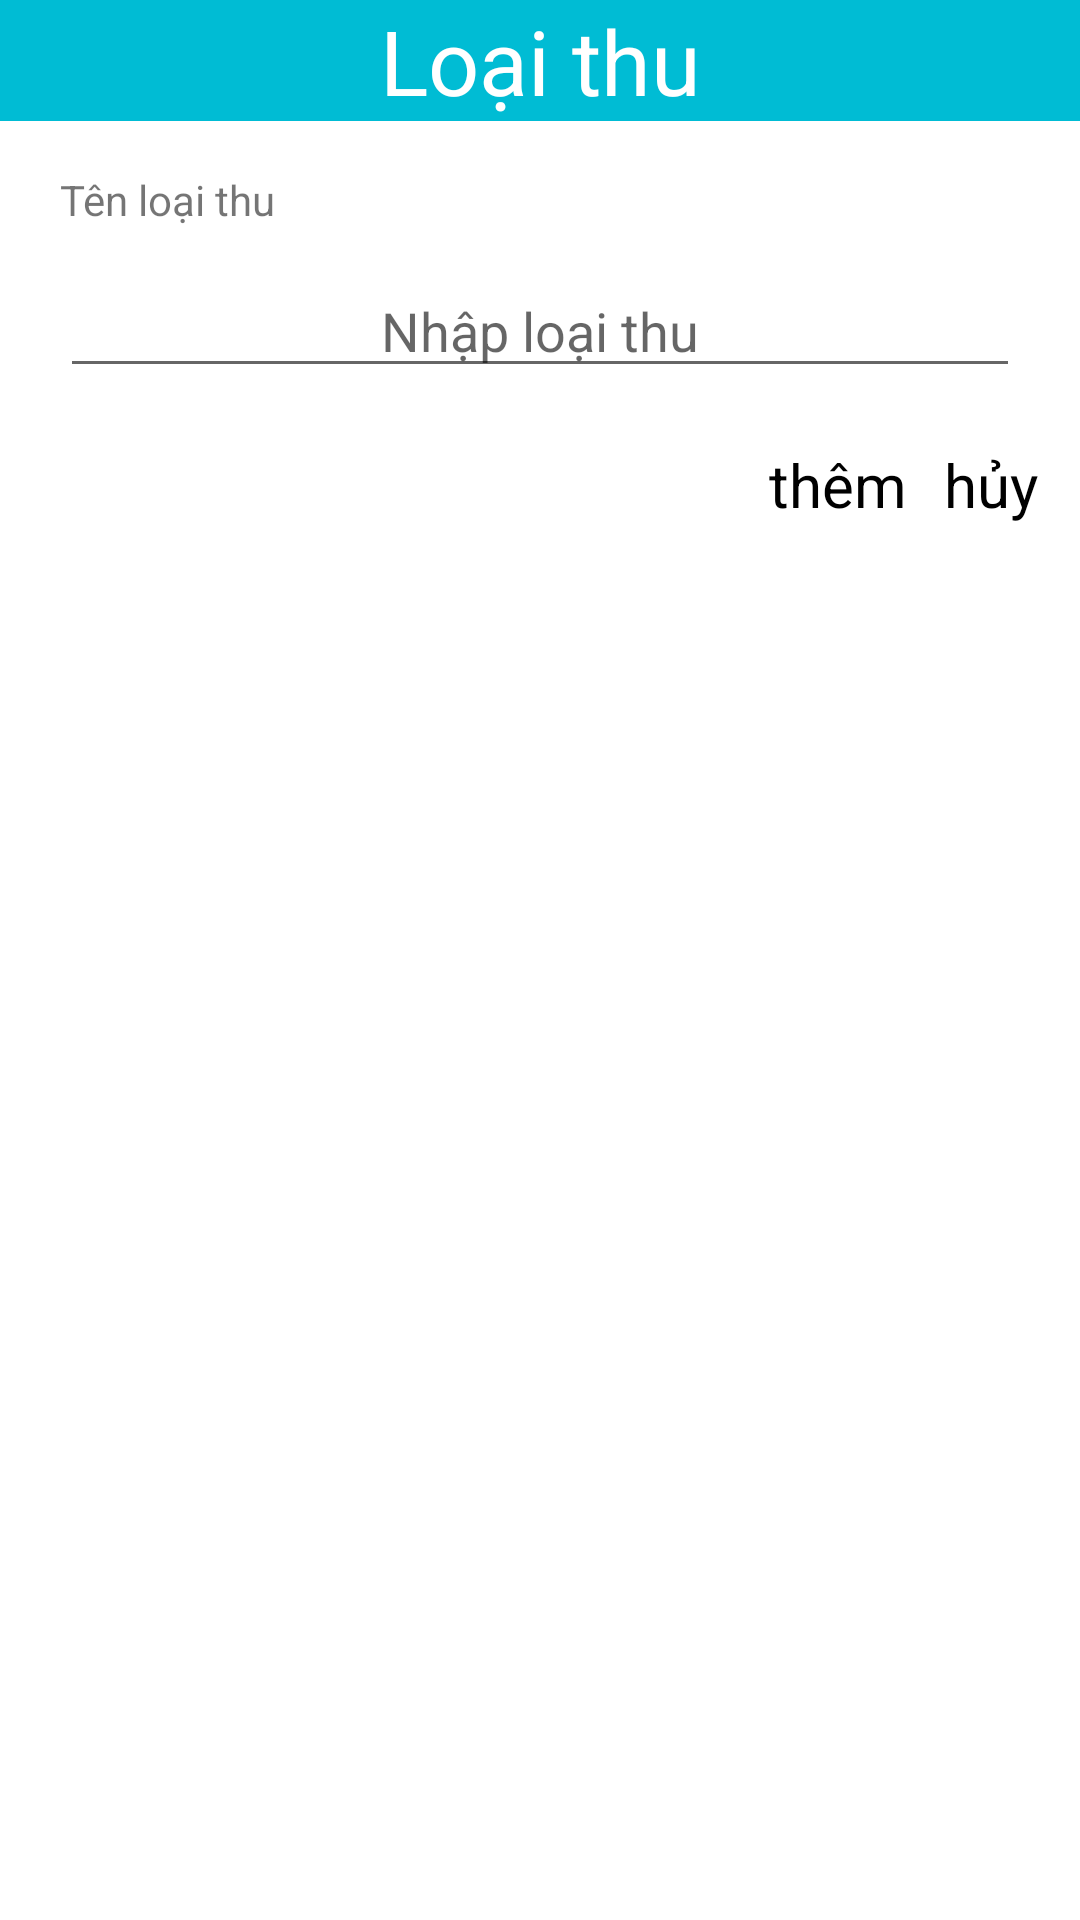

Android layout source for this screen:
<!-- AndroidManifest.xml: application theme Theme.Asm -->
<!-- res/layout/loaithu_add_dialog.xml -->
<?xml version="1.0" encoding="utf-8"?>
<androidx.constraintlayout.widget.ConstraintLayout xmlns:android="http://schemas.android.com/apk/res/android"
    xmlns:app="http://schemas.android.com/apk/res-auto"
    xmlns:tools="http://schemas.android.com/tools"
    android:layout_width="fill_parent"
    android:layout_height="180dp">

    <TextView
        android:id="@+id/head_title"
        android:layout_width="match_parent"
        android:layout_height="wrap_content"
        android:background="#00BCD4"
        android:gravity="center"
        android:text="Loại thu"
        android:textColor="@color/white"
        android:textSize="30sp"
        app:layout_constraintEnd_toEndOf="parent"
        app:layout_constraintStart_toStartOf="parent"
        app:layout_constraintTop_toTopOf="parent"></TextView>

    <TextView
        android:id="@+id/loaithu_text"
        android:layout_width="match_parent"
        android:layout_height="wrap_content"
        android:layout_marginLeft="20dp"
        android:layout_marginBottom="12dp"
        android:text="Tên loại thu"
        app:layout_constraintBottom_toTopOf="@+id/input_edittext"
        app:layout_constraintEnd_toEndOf="parent"
        app:layout_constraintHorizontal_bias="1.0"
        app:layout_constraintStart_toStartOf="parent"></TextView>

    <EditText

        android:id="@+id/input_edittext"
        android:layout_width="match_parent"
        android:layout_height="wrap_content"
        android:layout_marginLeft="20dp"
        android:layout_marginTop="88dp"
        android:layout_marginRight="20dp"
        android:gravity="center"
        android:hint="Nhập loại thu"
        app:layout_constraintEnd_toEndOf="parent"
        app:layout_constraintHorizontal_bias="0.6"
        app:layout_constraintStart_toStartOf="parent"
        app:layout_constraintTop_toTopOf="parent"></EditText>

    <TextView
        android:id="@+id/cancel"
        android:layout_width="wrap_content"
        android:layout_height="26dp"
        android:layout_marginTop="148dp"
        android:text="hủy"
        android:textColor="@color/black"
        android:textSize="20sp"
        app:layout_constraintEnd_toEndOf="parent"
        app:layout_constraintHorizontal_bias="0.957"
        app:layout_constraintStart_toStartOf="parent"
        app:layout_constraintTop_toTopOf="parent"
        ></TextView>

    <TextView
        android:id="@+id/add_bt"
        android:layout_width="wrap_content"
        android:layout_height="wrap_content"
        android:layout_marginTop="148dp"
        android:text="thêm"
        android:textColor="@color/black"
        android:textSize="20sp"
        app:layout_constraintEnd_toEndOf="parent"
        app:layout_constraintHorizontal_bias="0.816"
        app:layout_constraintStart_toStartOf="parent"
        app:layout_constraintTop_toTopOf="parent"></TextView>
</androidx.constraintlayout.widget.ConstraintLayout>
<!-- resources referenced by this layout -->
<resources>
  <style name="Theme.Asm" parent="Theme.MaterialComponents.DayNight.DarkActionBar">
          
          <item name="colorPrimary">@color/purple_500</item>
          <item name="colorPrimaryVariant">@color/purple_700</item>
          <item name="colorOnPrimary">@color/white</item>
          
          <item name="colorSecondary">@color/teal_200</item>
          <item name="colorSecondaryVariant">@color/teal_700</item>
          <item name="colorOnSecondary">@color/black</item>
          
          <item name="android:statusBarColor">?attr/colorPrimaryVariant</item>
          
      </style>
  <!-- not gathered from this repository: default colours our renderer supplied (Android Studio template values) -->
  <color name="purple_500">#FF6200EE</color>
  <color name="purple_700">#FF3700B3</color>
  <color name="teal_200">#FF03DAC5</color>
  <color name="teal_700">#FF018786</color>
  <color name="black">#FF000000</color>
  <color name="white">#FFFFFFFF</color>
</resources>
